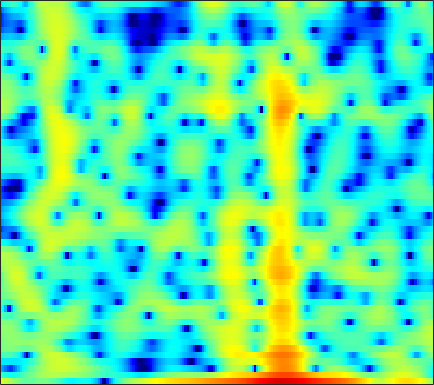

The table this chart was drawn from, first rows:
4.544, 4.0402, 3.335, 2.6315, 2.1032, 1.4243, 0.75031, 0.2551, -0.36509, -0.90166, -1.2959, -1.484, -1.5888, -1.5274, -1.3985, -1.1756, -0.91708, -0.72619, -0.52046, -0.39264, -0.37079, -0.44345, -0.64558, -0.9903
-3.232, -3.911, -4.71, -5.311, -5.577, -5.633, -5.381, -5.029, -4.421, -3.73, -3.009, -2.471, -1.775, -1.116, -0.6526, -0.07716, 0.4437, 0.7984, 1.216, 1.571, 1.858, 2.03, 2.198, 2.306
-9.756, -11.04, -13.04, -15.16, -16.2, -15.65, -13.52, -11.73, -9.573, -7.732, -6.163, -5.119, -3.883, -2.787, -2.041, -1.136, -0.3242, 0.2287, 0.8954, 1.486, 1.998, 2.334, 2.718, 3.029
-7.404, -7.293, -7.247, -7.259, -7.268, -7.261, -7.215, -7.155, -7.027, -6.823, -6.511, -6.165, -5.525, -4.678, -3.931, -2.852, -1.753, -0.9539, 0.03966, 0.9261, 1.692, 2.185, 2.736, 3.165
-3.134, -2.814, -2.585, -2.556, -2.675, -3.042, -3.685, -4.391, -5.731, -7.748, -11.01, -15.19, -24.69, -14.49, -9.742, -5.747, -3.007, -1.446, 0.1853, 1.419, 2.336, 2.849, 3.324, 3.594
-0.8957, -0.5386, -0.1817, 0.03815, 0.1048, 0.08003, -0.07291, -0.2565, -0.5589, -0.8852, -1.171, -1.301, -1.288, -1.028, -0.6851, -0.09681, 0.5414, 1.002, 1.54, 1.94, 2.173, 2.219, 2.093, 1.738
-0.6746, -0.2943, 0.1166, 0.4099, 0.5642, 0.6982, 0.7501, 0.7522, 0.72, 0.6734, 0.6315, 0.62, 0.639, 0.7055, 0.7858, 0.9237, 1.076, 1.182, 1.28, 1.298, 1.204, 1.038, 0.6647, 0.08474
-0.0879, 0.2134, 0.5021, 0.6725, 0.7282, 0.7093, 0.5999, 0.4647, 0.2222, -0.05867, -0.3343, -0.5091, -0.6721, -0.7157, -0.661, -0.4686, -0.1766, 0.07471, 0.4085, 0.6904, 0.8825, 0.9493, 0.9216, 0.7478
0.5687, 0.7615, 0.9075, 0.9151, 0.8245, 0.5682, 0.1307, -0.327, -1.136, -2.208, -3.565, -4.751, -6.344, -7.283, -7.056, -5.671, -3.881, -2.62, -1.188, -0.05213, 0.8132, 1.304, 1.765, 2.043
-0.201, -0.09333, -0.03532, -0.05328, -0.1276, -0.3234, -0.6644, -1.039, -1.765, -2.828, -4.35, -5.851, -8.26, -10.18, -9.794, -7.26, -4.587, -2.945, -1.235, 0.03592, 0.9645, 1.486, 1.996, 2.332
-2.408, -2.686, -3.07, -3.26, -3.194, -2.802, -2.226, -1.785, -1.274, -0.93, -0.7464, -0.6784, -0.6075, -0.4724, -0.2916, 0.0482, 0.45, 0.7524, 1.093, 1.32, 1.404, 1.381, 1.279, 1.142
-4.273, -5.961, -9.778, -18.22, -19.68, -9.723, -4.952, -2.659, -0.4989, 1.003, 2.061, 2.629, 3.145, 3.459, 3.586, 3.609, 3.462, 3.233, 2.744, 2.009, 0.9976, 0.03728, -1.508, -3.275
-2.469, -2.835, -3.355, -3.563, -3.315, -2.391, -1.089, -0.06533, 1.173, 2.182, 2.953, 3.373, 3.739, 3.885, 3.85, 3.628, 3.186, 2.695, 1.805, 0.6113, -0.948, -2.426, -4.957, -8.312
-1.391, -1.075, -0.645, -0.1918, 0.1814, 0.7194, 1.282, 1.694, 2.201, 2.61, 2.891, 3.01, 3.044, 2.922, 2.721, 2.314, 1.756, 1.231, 0.3908, -0.6211, -1.789, -2.765, -4.152, -5.542
-1.507, -0.8212, 0.0405, 0.833, 1.351, 1.955, 2.436, 2.709, 2.958, 3.075, 3.044, 2.921, 2.635, 2.221, 1.839, 1.246, 0.583, 0.06278, -0.6505, -1.4, -2.204, -2.838, -3.763, -4.815
-2.601, -1.243, 0.276, 1.478, 2.202, 2.938, 3.432, 3.656, 3.751, 3.621, 3.275, 2.873, 2.135, 1.202, 0.4034, -0.7344, -1.832, -2.522, -3.148, -3.416, -3.469, -3.481, -3.596, -3.892
-2.434, -0.7655, 0.9772, 2.26, 2.982, 3.663, 4.06, 4.176, 4.108, 3.759, 3.127, 2.451, 1.234, -0.4423, -2.093, -5.002, -9.219, -13.36, -14.46, -9.905, -6.705, -5.168, -3.819, -3.045
0.1233, 0.9235, 1.836, 2.562, 2.962, 3.319, 3.464, 3.435, 3.207, 2.779, 2.132, 1.496, 0.4504, -0.8766, -2.061, -3.842, -5.664, -6.721, -7.029, -6.095, -4.758, -3.85, -2.913, -2.296
1.726, 2.001, 2.289, 2.489, 2.566, 2.551, 2.407, 2.209, 1.831, 1.342, 0.7658, 0.2991, -0.3333, -0.9051, -1.283, -1.692, -1.931, -1.983, -1.899, -1.65, -1.35, -1.141, -0.9681, -0.9915
2.392, 2.379, 2.333, 2.199, 2.037, 1.74, 1.301, 0.8911, 0.2176, -0.596, -1.49, -2.166, -2.898, -3.175, -3.014, -2.404, -1.534, -0.8442, 0.008518, 0.7074, 1.213, 1.459, 1.558, 1.349
0.5423, 0.3834, 0.1287, -0.208, -0.513, -0.9752, -1.514, -2, -2.844, -4.049, -5.853, -7.899, -12.48, -18.65, -13.68, -7.363, -3.53, -1.506, 0.501, 1.912, 2.893, 3.373, 3.71, 3.73
-5.567, -5.732, -6.183, -6.806, -7.34, -8.081, -8.474, -8.496, -8.184, -7.893, -7.882, -8.004, -8.223, -7.817, -6.782, -4.745, -2.544, -1.047, 0.6058, 1.903, 2.86, 3.367, 3.809, 4.013
-12.95, -12.53, -12.63, -13.66, -15.35, -19.66, -29.08, -22.25, -14.93, -10.91, -8.28, -6.812, -5.174, -3.766, -2.792, -1.507, -0.3162, 0.5043, 1.46, 2.226, 2.79, 3.095, 3.354, 3.465
-15.84, -14.38, -13.08, -12.61, -12.6, -12.72, -12.29, -11.37, -9.393, -7.219, -5.189, -3.83, -2.267, -0.9253, -0.05512, 0.9453, 1.763, 2.244, 2.728, 3.01, 3.093, 3.034, 2.81, 2.477
-11.68, -10.79, -9.603, -8.572, -7.826, -6.867, -5.861, -5.037, -3.853, -2.583, -1.325, -0.4035, 0.7261, 1.716, 2.371, 3.07, 3.579, 3.816, 3.919, 3.758, 3.295, 2.723, 1.625, 0.1308
-9.91, -9.039, -7.964, -6.92, -6.136, -5.079, -4.042, -3.241, -2.167, -1.102, -0.04025, 0.7053, 1.653, 2.486, 3.025, 3.598, 3.98, 4.131, 4.103, 3.782, 3.113, 2.335, 0.8371, -1.382
-10.85, -10.03, -9.053, -8.111, -7.424, -6.465, -5.451, -4.667, -3.567, -2.465, -1.367, -0.5591, 0.4505, 1.382, 1.985, 2.673, 3.185, 3.44, 3.599, 3.522, 3.195, 2.79, 2.029, 1.061
-12.47, -12.13, -11.74, -11.28, -10.88, -10.21, -9.266, -8.42, -7.162, -5.756, -4.335, -3.262, -1.896, -0.64, 0.2189, 1.222, 2.052, 2.548, 3.047, 3.361, 3.491, 3.471, 3.304, 3.003
-14.44, -15.22, -16.41, -17.64, -18.16, -17.91, -16.74, -15.48, -13.52, -11.3, -9.001, -7.334, -5.243, -3.4, -2.161, -0.7206, 0.4819, 1.251, 2.103, 2.776, 3.291, 3.568, 3.809, 3.902
-15.32, -17.08, -20.79, -27.06, -37.83, -31.98, -27.09, -26.09, -24.19, -19.72, -14.91, -11.88, -8.684, -6.153, -4.614, -2.925, -1.535, -0.6333, 0.4311, 1.367, 2.205, 2.766, 3.409, 3.902
-12.11, -13.18, -14.85, -16.77, -18.04, -19.44, -20.79, -21.78, -21.62, -18.19, -14.13, -11.63, -8.967, -7.005, -5.873, -4.752, -3.864, -3.268, -2.382, -1.29, -0.03067, 0.9594, 2.22, 3.317
-7.786, -7.972, -8.303, -8.784, -9.142, -9.558, -9.759, -9.716, -9.388, -8.691, -7.802, -7.141, -6.427, -6.024, -6.036, -6.511, -7.678, -8.94, -10.15, -8.345, -4.784, -2.312, 0.3606, 2.409
-4.81, -4.56, -4.407, -4.367, -4.398, -4.463, -4.521, -4.546, -4.533, -4.481, -4.471, -4.489, -4.641, -4.998, -5.5, -6.525, -8.202, -9.865, -11.62, -9.709, -5.808, -3.155, -0.3256, 1.844
-3.222, -2.99, -2.854, -2.796, -2.825, -2.903, -3.031, -3.171, -3.385, -3.635, -3.951, -4.204, -4.58, -4.977, -5.254, -5.562, -5.663, -5.516, -4.962, -3.901, -2.441, -1.221, 0.4051, 1.891
-2.389, -2.376, -2.4, -2.518, -2.637, -2.861, -3.145, -3.393, -3.805, -4.324, -4.915, -5.447, -6.215, -6.988, -7.442, -7.714, -7.344, -6.657, -5.304, -3.692, -2.006, -0.779, 0.7468, 2.083
-2.653, -2.856, -3.142, -3.472, -3.722, -4.076, -4.451, -4.753, -5.23, -5.849, -6.676, -7.516, -9.027, -11.25, -13.65, -17.8, -17.37, -13.26, -8.693, -5.3, -2.654, -1.011, 0.8317, 2.321
-4.455, -4.976, -5.787, -6.531, -7.019, -7.444, -7.663, -7.761, -7.867, -8.033, -8.434, -8.86, -9.735, -10.95, -12.01, -13.09, -12.29, -10.42, -7.376, -4.567, -2.145, -0.5959, 1.163, 2.607
-7.013, -8.293, -10.45, -12.93, -14.45, -14.93, -13.8, -12.76, -11.62, -10.83, -10.28, -9.975, -9.626, -9.212, -8.816, -8.025, -6.917, -5.853, -4.22, -2.492, -0.8159, 0.3668, 1.772, 2.971
-7.395, -9.041, -12.18, -16.9, -21.6, -21.6, -17.55, -15.56, -14.11, -13.35, -12.7, -12.22, -11.33, -10.2, -9.202, -7.712, -6.118, -4.857, -3.157, -1.49, 0.07046, 1.138, 2.394, 3.434
-4.045, -4.905, -6.389, -7.983, -9.11, -10.41, -11.6, -12.5, -14.21, -16.46, -18.55, -18.69, -16.61, -14.08, -12.29, -9.939, -7.527, -5.716, -3.378, -1.249, 0.5996, 1.776, 3.064, 4.028
0.165, -0.27, -1.043, -2.096, -3.015, -4.492, -6.285, -7.998, -10.92, -14.82, -19.29, -20.51, -18.68, -17.77, -17.93, -16.46, -11.66, -8.021, -4.127, -1.132, 1.142, 2.461, 3.76, 4.582
2.544, 2.362, 1.916, 1.227, 0.5474, -0.5256, -1.812, -2.902, -4.496, -6.175, -7.817, -8.934, -10.36, -12.02, -13.23, -12.78, -9.204, -6.228, -2.877, -0.2947, 1.657, 2.733, 3.718, 4.196
2.318, 2.3, 2.078, 1.701, 1.308, 0.6525, -0.1348, -0.7838, -1.676, -2.541, -3.342, -3.835, -4.347, -4.57, -4.48, -3.935, -2.936, -1.981, -0.6431, 0.6076, 1.641, 2.215, 2.68, 2.774
1.286, 1.368, 1.331, 1.13, 0.8937, 0.4611, -0.05509, -0.4819, -1.05, -1.581, -2, -2.222, -2.345, -2.246, -2.019, -1.548, -0.8997, -0.3555, 0.3922, 1.087, 1.633, 1.923, 2.088, 1.983
0.5567, 0.7104, 0.7561, 0.5976, 0.3673, -0.05451, -0.5903, -1.04, -1.69, -2.319, -2.806, -3.022, -3.009, -2.649, -2.187, -1.401, -0.5304, 0.1131, 0.9143, 1.586, 2.087, 2.332, 2.462, 2.34
0.1515, 0.2634, 0.203, -0.0418, -0.3506, -0.9197, -1.7, -2.436, -3.649, -5.103, -6.697, -7.647, -7.822, -6.477, -4.98, -2.96, -1.212, -0.09143, 1.13, 2.068, 2.749, 3.085, 3.317, 3.293
-0.7474, -0.9171, -1.28, -1.719, -2.088, -2.68, -3.43, -4.197, -5.589, -7.745, -11.39, -16.21, -20.74, -11.74, -7.799, -4.281, -1.828, -0.4198, 1.042, 2.143, 2.945, 3.375, 3.724, 3.836
-2.686, -3.49, -4.556, -5.448, -5.826, -5.907, -5.729, -5.603, -5.627, -5.911, -6.278, -6.391, -6.048, -5.009, -3.95, -2.453, -1.054, -0.1353, 0.9295, 1.819, 2.545, 2.989, 3.434, 3.697
-4.595, -6.581, -10.29, -15.53, -16.79, -12.13, -8.505, -6.667, -5.055, -3.977, -3.187, -2.717, -2.177, -1.665, -1.289, -0.8239, -0.3885, -0.08124, 0.3611, 0.8942, 1.533, 2.057, 2.755, 3.325
-3.496, -4.945, -7.19, -9.149, -9.432, -7.954, -5.864, -4.473, -2.983, -1.841, -1.013, -0.5785, -0.2146, -0.08146, -0.1553, -0.5233, -1.225, -1.917, -2.831, -3.043, -1.974, -0.6423, 1.177, 2.652
-2.632, -3.021, -3.466, -3.733, -3.734, -3.437, -2.904, -2.425, -1.731, -1.09, -0.5749, -0.2789, -0.04643, -0.08908, -0.3654, -1.172, -2.74, -4.719, -9.57, -20.62, -9.253, -4.333, -0.4327, 2.002
-5.404, -5.263, -5.117, -4.979, -4.886, -4.75, -4.557, -4.364, -4.022, -3.597, -3.079, -2.655, -2.123, -1.729, -1.565, -1.567, -1.81, -2.122, -2.461, -2.31, -1.361, -0.2862, 1.246, 2.585
-10.17, -9.564, -8.992, -8.671, -8.6, -8.738, -9.068, -9.358, -9.628, -9.356, -8.361, -7.304, -5.778, -4.334, -3.385, -2.323, -1.454, -0.8881, -0.1877, 0.52, 1.28, 1.875, 2.643, 3.329
-14.56, -13.46, -12.44, -11.96, -11.94, -12.46, -13.82, -15.7, -20.11, -25.59, -18.01, -13.55, -9.518, -6.647, -4.96, -3.133, -1.665, -0.725, 0.3526, 1.283, 2.084, 2.612, 3.22, 3.704
-16.73, -15.38, -13.98, -13.08, -12.76, -12.77, -13.31, -14.01, -14.95, -14.98, -13.21, -11.27, -8.661, -6.33, -4.795, -3.014, -1.502, -0.5216, 0.6149, 1.574, 2.368, 2.863, 3.399, 3.789
-17.08, -15.29, -13.39, -12, -11.25, -10.59, -10.17, -9.916, -9.624, -9.109, -8.289, -7.488, -6.202, -4.777, -3.692, -2.285, -0.9731, -0.08375, 0.963, 1.837, 2.549, 2.979, 3.415, 3.713
-14.24, -12.3, -10.36, -8.944, -8.167, -7.455, -7.049, -6.906, -6.842, -6.803, -6.655, -6.327, -5.506, -4.306, -3.253, -1.804, -0.4443, 0.454, 1.454, 2.225, 2.785, 3.087, 3.357, 3.515
-7.396, -6.37, -5.191, -4.287, -3.82, -3.502, -3.584, -3.952, -4.821, -6.33, -8.448, -9.931, -9.513, -6.426, -4.044, -1.481, 0.399, 1.423, 2.355, 2.871, 3.043, 3.009, 2.864, 2.712
